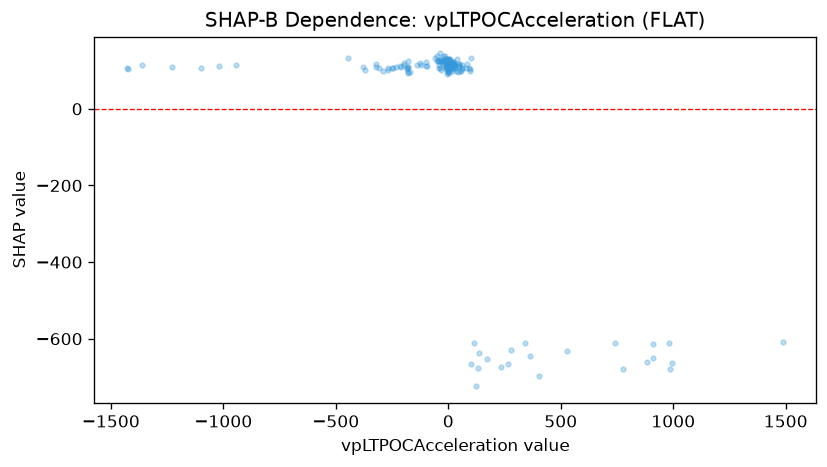

The data file committed next to this chart (first rows):
feature_value, shap_value
-31.47, 128.9
-11.71, 115.6
-0.9462, 106.8
-12.03, 129
36.03, 98.16
-17.81, 124.6
17.62, 105.1
0.1193, 106.9
-97.41, 121.5
-3.139, 112.5
8.163, 115.1
234.4, -673.2
-98.6, 111.5
-0.5868, 97.15
93.45, 106.6
2.103, 107
7.31, 125
-39.07, 126
-39.07, 107.8
-32.02, 102.2
50.78, 98.78
23.79, 114.4
-1361, 114.6
-0.358, 123.1
6.734, 105.1
-2.044, 99.72
-2.044, 126.3
-0.5214, 99.5
-0.5214, 113.2
-42.04, 114.9
26.36, 110.9
-269.7, 106.3
45.78, 112.2
-2.73, 110.5
529.6, -632
-6.177, 115.2
-1422, 105
-250.3, 105.4
-121.2, 115.4
884.8, -660
-1428, 106.2
-1229, 108.9
-31.68, 124.9
-183, 107
-12.16, 112.8
18.9, 111.5
-31.84, 125.5
992.7, -663.3
-1020, 111.1
57.8, 97.51
22.84, 121.3
-245.7, 107.8
-378.6, 107.9
23.2, 117.4
23.2, 122.1
277.7, -630.5
5.625, 112.5
1.447, 131.2
-7.402, 116.7
-445.7, 131.4
... 112 more rows
